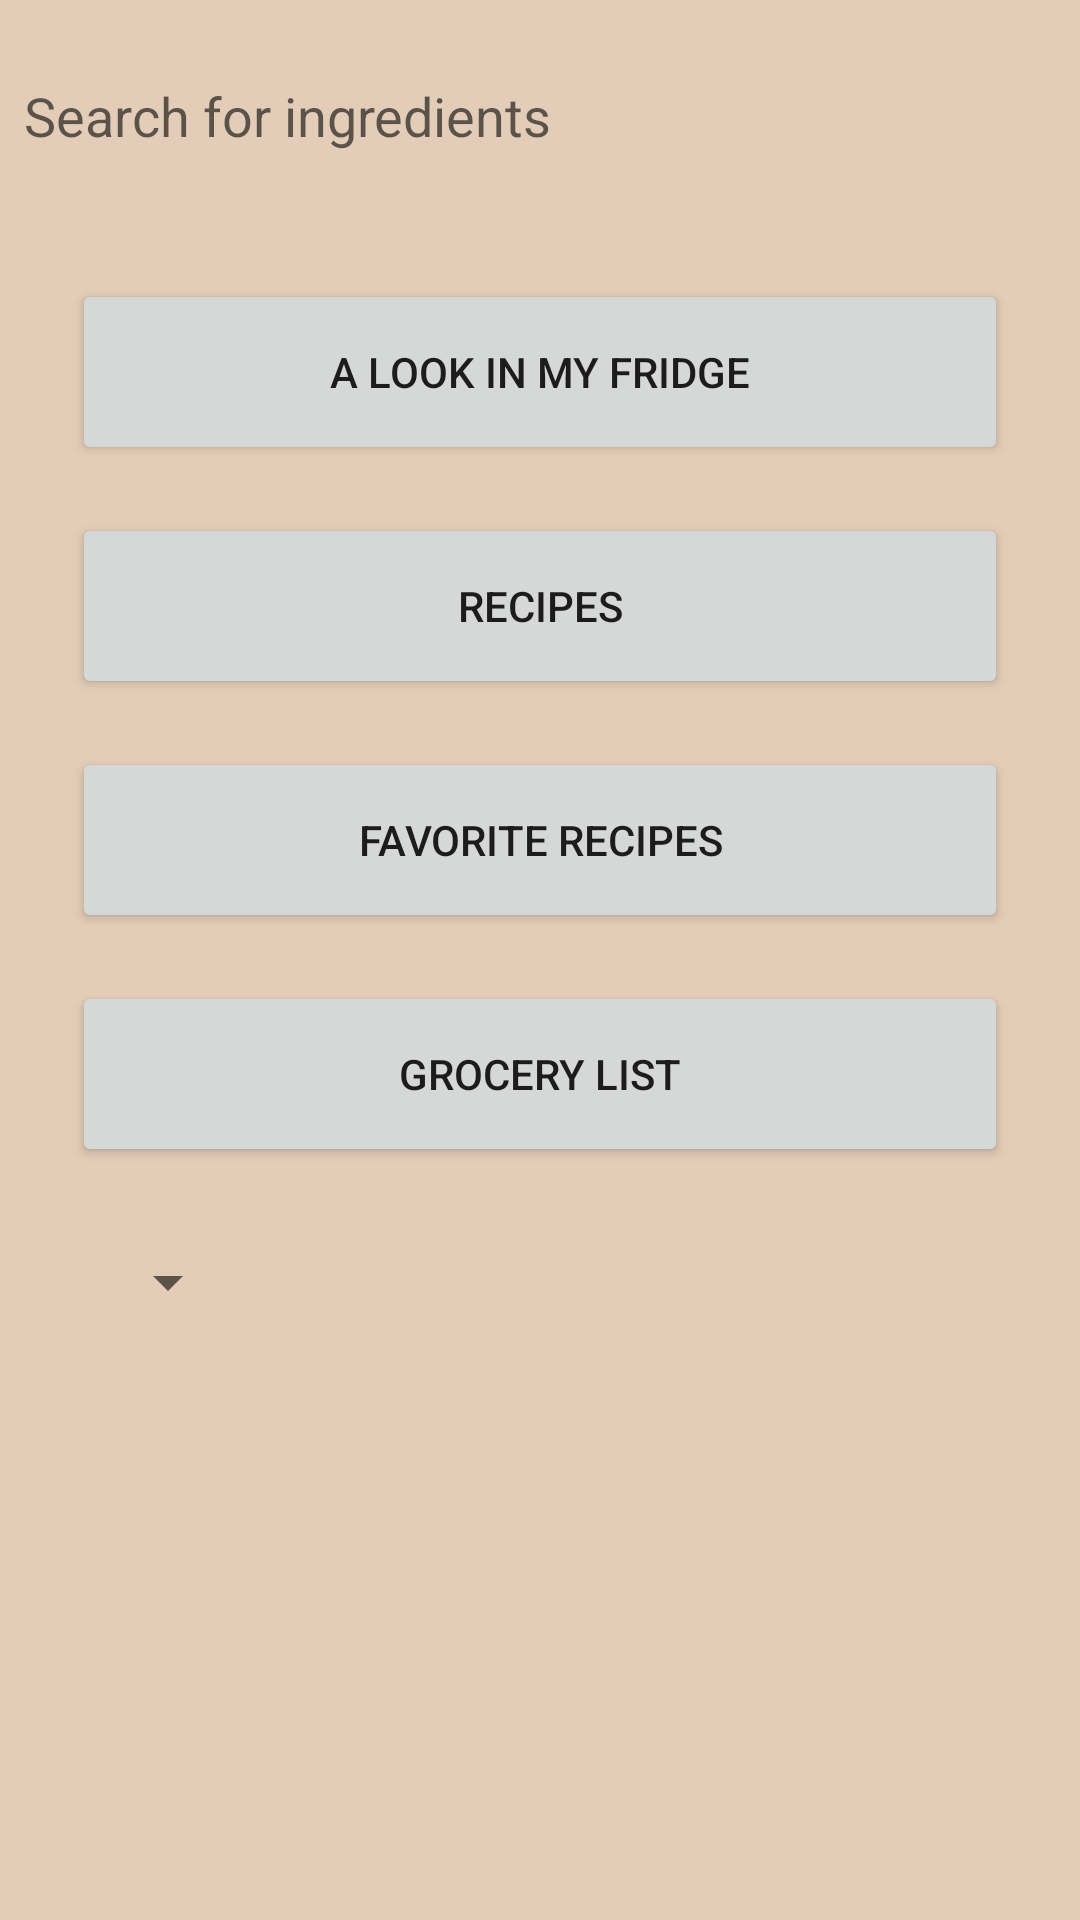

Android layout source for this screen:
<!-- AndroidManifest.xml: application theme AppTheme -->
<!-- res/layout/main_fragment.xml -->
<?xml version="1.0" encoding="utf-8"?>
<androidx.constraintlayout.widget.ConstraintLayout xmlns:android="http://schemas.android.com/apk/res/android"
    xmlns:app="http://schemas.android.com/apk/res-auto"
    xmlns:tools="http://schemas.android.com/tools"
    android:id="@+id/main"
    android:layout_width="match_parent"
    android:layout_height="match_parent"
    android:background="@color/colorAccent"
    tools:context=".ui.main.MainFragment">

    <AutoCompleteTextView
        android:id="@+id/actFoodSearch"
        android:layout_width="0dp"
        android:layout_height="45dp"
        android:layout_marginStart="8dp"
        android:layout_marginTop="16dp"
        android:layout_marginEnd="8dp"
        android:background="@color/colorAccent"
        android:hint="@string/SearchIngredients"
        android:textAllCaps="false"
        app:layout_constraintEnd_toEndOf="parent"
        app:layout_constraintHorizontal_bias="1.0"
        app:layout_constraintStart_toStartOf="parent"
        app:layout_constraintTop_toTopOf="parent" />

    <Spinner
        android:id="@+id/mainFragmentSpinner"
        android:layout_width="0dp"
        android:layout_height="45dp"
        android:layout_marginStart="32dp"
        android:layout_marginTop="16dp"
        android:addStatesFromChildren="false"
        android:animateLayoutChanges="false"
        app:layout_constraintStart_toStartOf="parent"
        app:layout_constraintTop_toBottomOf="@+id/BtnGrocery" />

    <Button
        android:id="@+id/BtnMyFridge"
        android:layout_width="0dp"
        android:layout_height="62dp"
        android:layout_marginStart="24dp"
        android:layout_marginTop="32dp"
        android:layout_marginEnd="24dp"
        android:text="@string/look"
        app:layout_constraintBottom_toTopOf="@+id/BtnRecipes"
        app:layout_constraintEnd_toEndOf="parent"
        app:layout_constraintHorizontal_bias="1.0"
        app:layout_constraintStart_toStartOf="parent"
        app:layout_constraintTop_toBottomOf="@+id/actFoodSearch" />

    <Button
        android:id="@+id/BtnRecipes"
        android:layout_width="0dp"
        android:layout_height="62dp"
        android:layout_marginStart="24dp"
        android:layout_marginTop="16dp"
        android:layout_marginEnd="24dp"
        android:text="@string/recipes"
        app:layout_constraintBottom_toTopOf="@+id/BtnFvtRecipes"
        app:layout_constraintEnd_toEndOf="parent"
        app:layout_constraintHorizontal_bias="0.957"
        app:layout_constraintStart_toStartOf="parent"
        app:layout_constraintTop_toBottomOf="@+id/BtnMyFridge" />

    <Button
        android:id="@+id/BtnFvtRecipes"
        android:layout_width="0dp"
        android:layout_height="62dp"
        android:layout_marginStart="24dp"
        android:layout_marginTop="16dp"
        android:layout_marginEnd="24dp"
        android:text="@string/favorite"
        app:layout_constraintEnd_toEndOf="parent"
        app:layout_constraintHorizontal_bias="1.0"
        app:layout_constraintStart_toStartOf="parent"
        app:layout_constraintTop_toBottomOf="@+id/BtnRecipes" />

    <Button
        android:id="@+id/BtnGrocery"
        android:layout_width="0dp"
        android:layout_height="62dp"
        android:layout_marginStart="24dp"
        android:layout_marginTop="16dp"
        android:layout_marginEnd="24dp"
        android:text="@string/grocerylist"
        app:layout_constraintEnd_toEndOf="parent"
        app:layout_constraintHorizontal_bias="0.957"
        app:layout_constraintStart_toStartOf="parent"
        app:layout_constraintTop_toBottomOf="@+id/BtnFvtRecipes" />
</androidx.constraintlayout.widget.ConstraintLayout>
<!-- resources referenced by this layout -->
<resources>
  <color name="colorAccent">#e3cdb8</color>
  <string name="SearchIngredients">Search for ingredients</string>
  <string name="favorite">Favorite Recipes</string>
  <string name="grocerylist">Grocery List</string>
  <string name="look">A Look In My Fridge</string>
  <string name="recipes">Recipes</string>
  <style name="AppTheme" parent="Theme.AppCompat.Light.DarkActionBar">
          
          <item name="colorPrimary">@color/colorPrimary</item>
          <item name="colorPrimaryDark">@color/colorPrimaryDark</item>
          <item name="colorAccent">@color/colorAccent</item>
      </style>
  <color name="colorPrimary">#db513c</color>
  <color name="colorPrimaryDark">#de7f50</color>
</resources>
